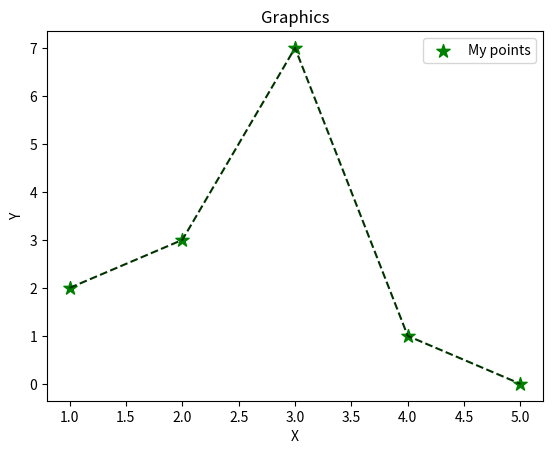

Recreate this plot in Python.
import matplotlib.pyplot as plt

x1 = [1, 2, 3, 4, 5]
y1 = [2, 3, 7, 1, 0]

x2 = [2, 4, 6, 8, 10]
y2 = [5, 1, 3, 7, 4]

title = "Graphics"
x_axis = "X"
y_axis = "Y"

# title
plt.title(title)

# axes
plt.xlabel(x_axis)
plt.ylabel(y_axis)


# plt.bar(x1, y1, label="Group 1")
# plt.bar(x2, y2, label="Group 2")
# plt.legend()

plt.plot(x1, y1, color="#003300", linestyle="--")
plt.scatter(x1, y1, label="My points", color="g", marker="*", s=100)
plt.legend()

plt.show()
# plt.savefig("figura1.png", dpi=300)
